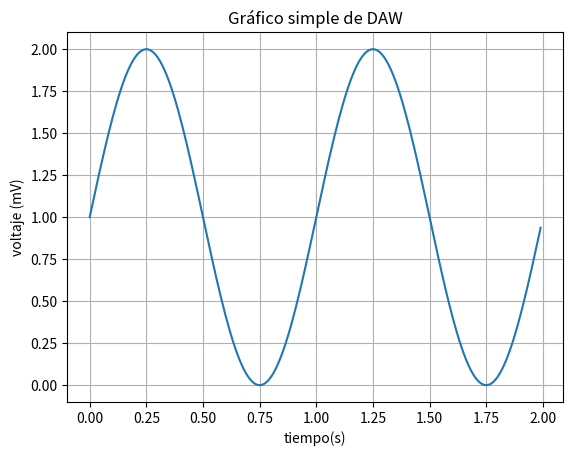

Generate this figure with matplotlib:
import matplotlib.pyplot as plt
import numpy as np

t = np.arange(0, 2, 0.01)
s = 1 + np.sin(2*np.pi*t)
plt.plot(t, s)

# Completar la gráfica
# Etiqueta en el eje X
plt.xlabel('tiempo(s)')
# Etiqueta en el eje Y
plt.ylabel('voltaje (mV)')
# Título
plt.title('Gráfico simple de DAW')
# grid rejilla
plt.grid(True)
plt.savefig('ej26imagen.png')
plt.show()